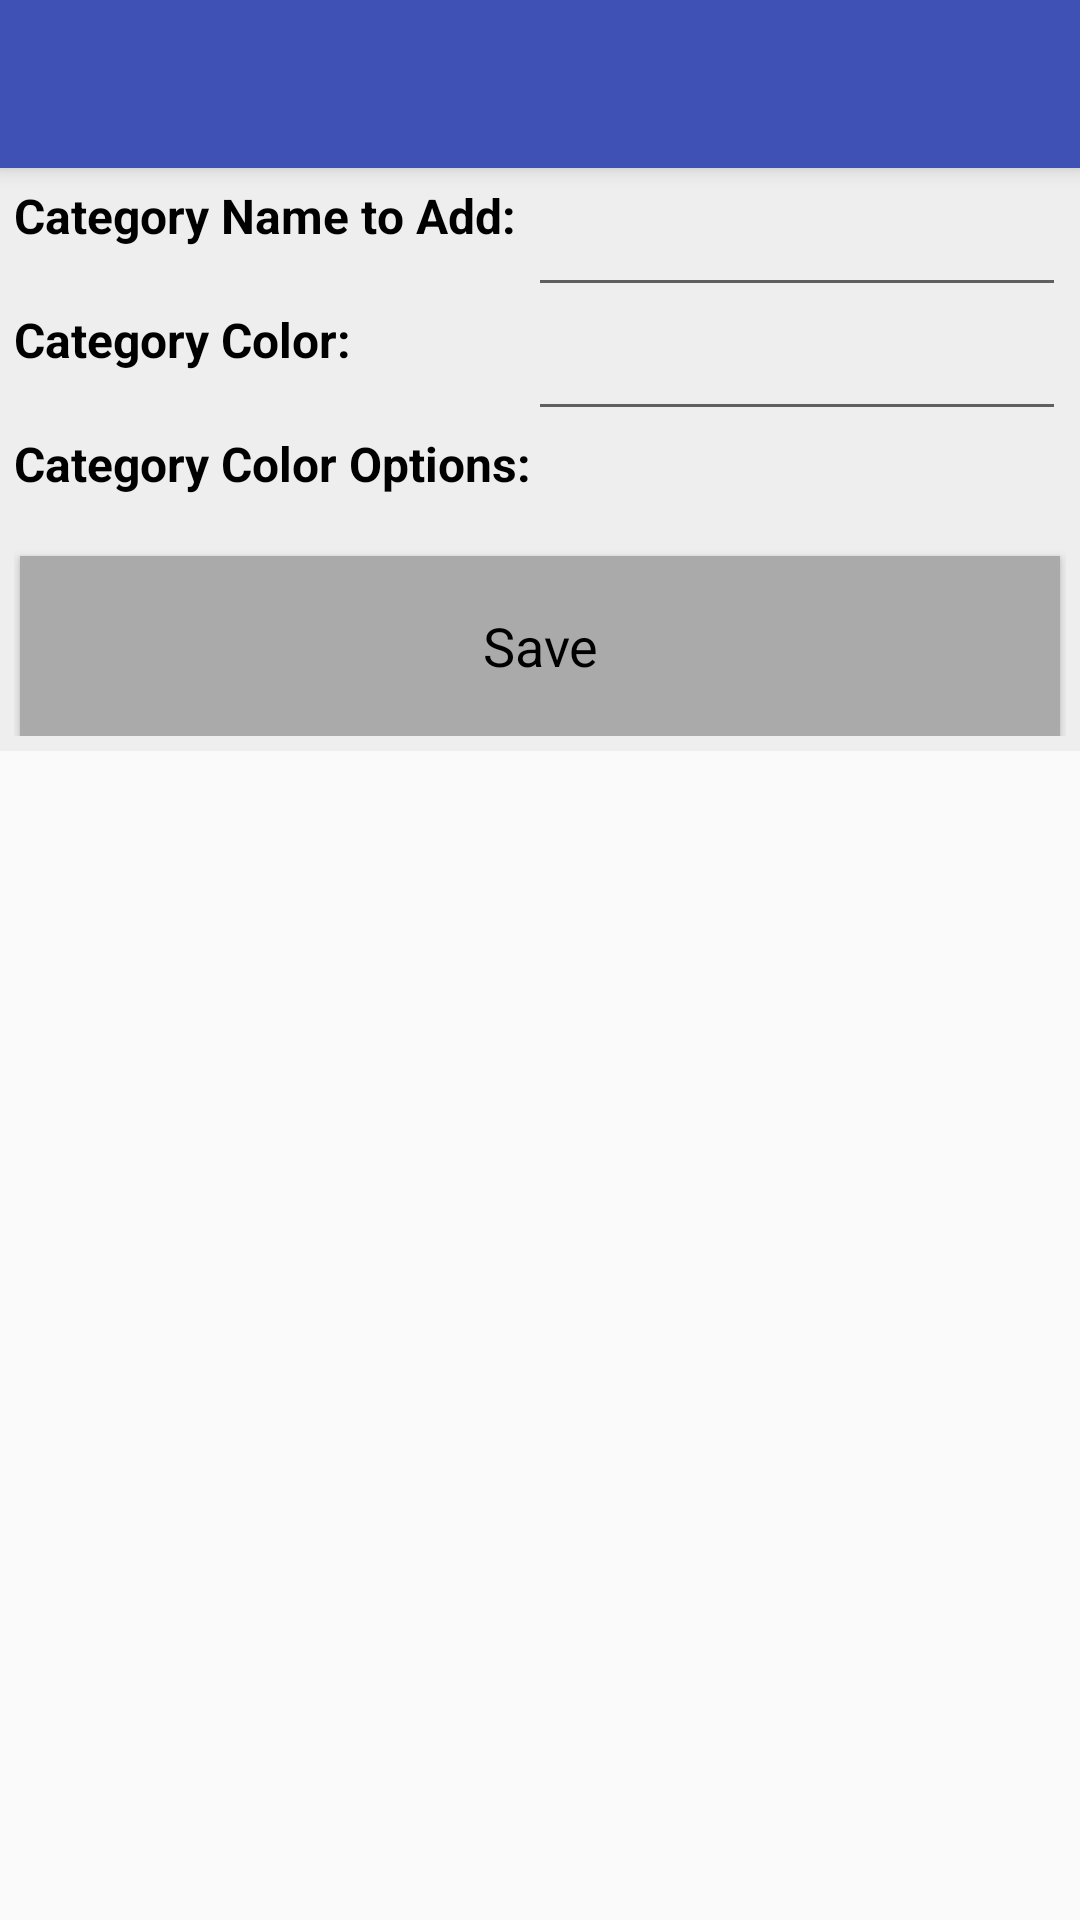

Here is an Android app screen rendered from its layout file. Give the layout XML and the strings, colors and styles it references.
<!-- AndroidManifest.xml: application theme AppTheme -->
<!-- res/layout/activity_add_category.xml -->
<?xml version="1.0" encoding="utf-8"?>
<android.support.design.widget.CoordinatorLayout
    xmlns:android="http://schemas.android.com/apk/res/android"
    xmlns:app="http://schemas.android.com/apk/res-auto"
    xmlns:tools="http://schemas.android.com/tools" android:layout_width="match_parent"
    android:layout_height="match_parent" android:fitsSystemWindows="true"
    tools:context="com.calendarapp.kaylagallatin.calendar.add_category">

    <android.support.design.widget.AppBarLayout android:layout_height="wrap_content"
        android:layout_width="match_parent" android:theme="@style/AppTheme.AppBarOverlay">

        <android.support.v7.widget.Toolbar android:id="@+id/toolbar"
            android:layout_width="match_parent" android:layout_height="?attr/actionBarSize"
            android:background="?attr/colorPrimary" app:popupTheme="@style/AppTheme.PopupOverlay" />

    </android.support.design.widget.AppBarLayout>

    <include layout="@layout/content_add_category" />



</android.support.design.widget.CoordinatorLayout>
<!-- res/layout/content_add_category.xml (included above) -->
<?xml version="1.0" encoding="utf-8"?>
<RelativeLayout xmlns:android="http://schemas.android.com/apk/res/android"
    xmlns:tools="http://schemas.android.com/tools"
    xmlns:app="http://schemas.android.com/apk/res-auto" android:layout_width="match_parent"
    android:layout_height="match_parent" android:paddingLeft="@dimen/activity_horizontal_margin"
    android:paddingRight="@dimen/activity_horizontal_margin"
    android:paddingTop="@dimen/activity_vertical_margin"
    android:paddingBottom="@dimen/activity_vertical_margin"
    app:layout_behavior="@string/appbar_scrolling_view_behavior"
    tools:showIn="@layout/activity_add_category"
    tools:context="com.calendarapp.kaylagallatin.calendar.add_category">

    <TableLayout
        xmlns:android="http://schemas.android.com/apk/res/android"
        android:id="@+id/add_event_table"
        android:layout_width="fill_parent"
        android:layout_height="wrap_content"
        android:background="@color/lightgray"
        android:padding="5dip"
        android:stretchColumns="1,2">
        <TableRow>
            <TextView
                android:id="@+id/add_category_title_label"
                android:text="Category Name to Add: "
                style="@style/add_event_col"/>
            <EditText
                android:layout_weight="2"
                android:id="@+id/add_category_title_edit"
                android:layout_width="wrap_content"
                android:layout_height="wrap_content" />
        </TableRow>

        <TableRow>
            <TextView
                android:id="@+id/add_category_color_label"
                android:text="Category Color: "
                style="@style/add_event_col"/>
            <EditText
                android:layout_weight="2"
                android:id="@+id/add_category_color_edit"
                android:layout_width="wrap_content"
                android:layout_height="wrap_content" />
        </TableRow>

        <TextView
            android:id="@+id/add_category_color_option_label"
            android:text="Category Color Options: "
            style="@style/add_event_col"/>
        
        <Button
            android:id="@+id/saveAddCategoryButton"
            android:text="Save"
            android:textColor="@color/black"
            android:textAppearance="?android:attr/textAppearanceMedium"
            android:layout_width="fill_parent"
            android:layout_height="60dip"
            android:layout_weight="1"
            android:background="@color/darkgray"
            android:layout_marginLeft="2dip"
            android:layout_marginRight="2dip"
            android:layout_marginTop="20dip">
        </Button>
    </TableLayout>


</RelativeLayout>
<!-- resources referenced by this layout -->
<resources>
  <color name="black">#000</color>
  <color name="darkgray">#AAA</color>
  <color name="lightgray">#EEE</color>
  <style name="AppTheme.AppBarOverlay" parent="ThemeOverlay.AppCompat.Dark.ActionBar" />
  <style name="AppTheme.PopupOverlay" parent="ThemeOverlay.AppCompat.Light" />
  <style name="add_event_col">
          <item name="android:textStyle">bold</item>
          <item name="android:textSize">16dip</item>
          <item name="android:background">@color/lightgray</item>
          <item name="android:textColor">@color/black</item>
          <item name="android:layout_width">fill_parent</item>
          <item name="android:layout_height">fill_parent</item>
      </style>
  <style name="AppTheme" parent="Theme.AppCompat.Light.DarkActionBar">
          
          <item name="colorPrimary">@color/colorPrimary</item>
          <item name="colorPrimaryDark">@color/colorPrimaryDark</item>
          <item name="colorAccent">@color/colorAccent</item>
      </style>
  <color name="colorPrimary">#3F51B5</color>
  <color name="colorPrimaryDark">#303F9F</color>
  <color name="colorAccent">#FF4081</color>
</resources>
